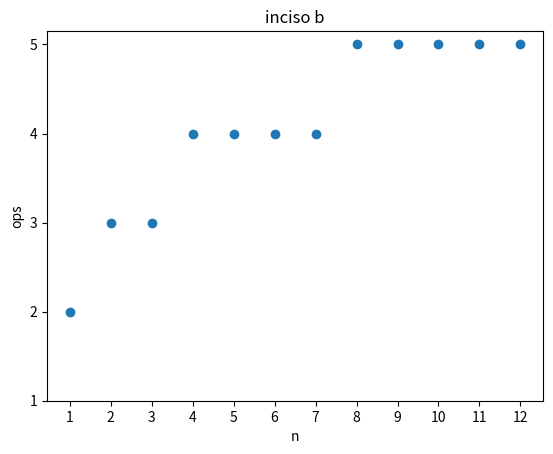

Here is the Python script that generated this plot:
import matplotlib.pyplot as plt

# Coordenadas de los puntos
x = [1, 2, 3, 4, 5, 6, 7, 8, 9, 10, 11, 12]
y = [2, 3, 3, 4, 4, 4, 4, 5, 5, 5, 5, 5]

# Crear la figura y el eje
fig, ax = plt.subplots()

# Graficar los puntos
ax.scatter(x, y)

# Etiquetas de los ejes
ax.set_xlabel('n')
ax.set_ylabel('ops')
ax.set_xticks(range(1, 13))
ax.set_yticks(range(1, 6))

# Título del gráfico
ax.set_title('inciso b')

# Guardar el gráfico como imagen
plt.savefig('grafico_b.png')
